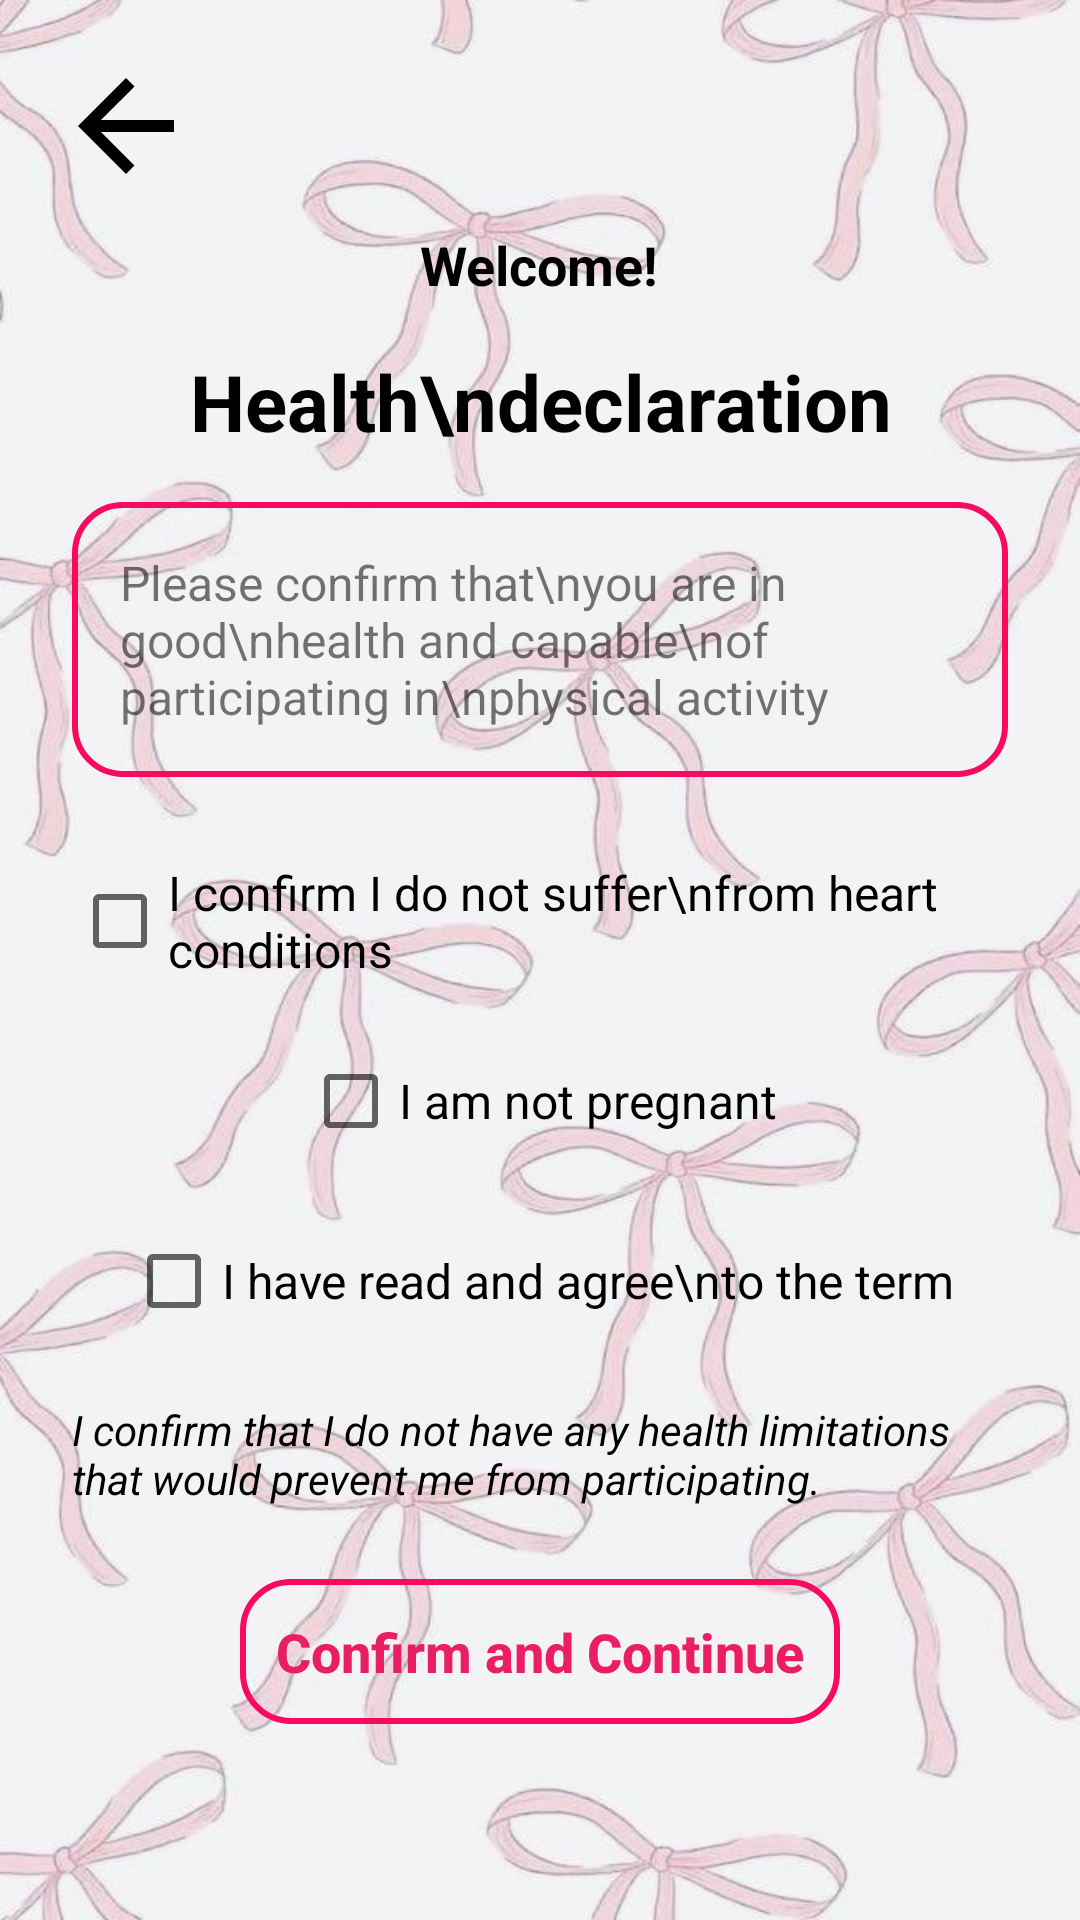

Produce the Android XML layout that renders to this screen, including the resource entries it uses.
<!-- AndroidManifest.xml: application theme Theme.SambaApp -->
<!-- res/layout/activity_health.xml -->
<?xml version="1.0" encoding="utf-8"?>
<ScrollView xmlns:android="http://schemas.android.com/apk/res/android"
    xmlns:app="http://schemas.android.com/apk/res-auto"
    xmlns:tools="http://schemas.android.com/tools"
    android:layout_width="match_parent"
    android:layout_height="match_parent"
    android:background="@drawable/pink_bow_background"
    android:padding="24dp"
    tools:context=".user.HealthActivity">

    <LinearLayout
        android:orientation="vertical"
        android:layout_width="match_parent"
        android:layout_height="wrap_content"
        android:gravity="center_horizontal">

        
        <ImageButton
            android:id="@+id/back_button"
            android:src="@drawable/ic_arrow_back"
            android:contentDescription="Back"
            android:background="@android:color/transparent"
            android:layout_width="36dp"
            android:layout_height="36dp"
            android:layout_gravity="start"
            android:layout_marginBottom="8dp"
            app:tint="#000000" />

        
        <TextView
            android:id="@+id/text_greeting"
            android:layout_width="wrap_content"
            android:layout_height="wrap_content"
            android:text="Welcome!"
            android:textSize="18sp"
            android:textStyle="bold"
            android:textColor="#000000"
            android:layout_marginTop="8dp"
            android:gravity="center" />

        
        <TextView
            android:text="Health\ndeclaration"
            android:textSize="26sp"
            android:textStyle="bold"
            android:textColor="#000000"
            android:gravity="center"
            android:layout_marginTop="16dp"
            android:layout_width="wrap_content"
            android:layout_height="wrap_content" />

        
        <TextView
            android:id="@+id/health_description"
            android:text="Please confirm that\nyou are in good\nhealth and capable\nof participating in\nphysical activity"
            android:textSize="16sp"
            android:padding="16dp"
            android:background="@drawable/pink_border_button"
            android:layout_marginTop="16dp"
            android:layout_width="match_parent"
            android:layout_height="wrap_content" />

        
        <CheckBox
            android:id="@+id/checkbox_heart"
            android:text="I confirm I do not suffer\nfrom heart conditions"
            android:textSize="16sp"
            android:layout_marginTop="24dp"
            android:layout_width="wrap_content"
            android:layout_height="wrap_content" />

        <CheckBox
            android:id="@+id/checkbox_pregnant"
            android:text="I am not pregnant"
            android:textSize="16sp"
            android:layout_marginTop="12dp"
            android:layout_width="wrap_content"
            android:layout_height="wrap_content" />

        <CheckBox
            android:id="@+id/checkbox_terms"
            android:text="I have read and agree\nto the term"
            android:textSize="16sp"
            android:layout_marginTop="12dp"
            android:layout_width="wrap_content"
            android:layout_height="wrap_content" />

        
        <TextView
            android:text="I confirm that I do not have any health limitations that would prevent me from participating."
            android:textSize="14sp"
            android:textStyle="italic"
            android:textColor="#000000"
            android:layout_marginTop="16dp"
            android:layout_width="match_parent"
            android:layout_height="wrap_content" />

        
        <Button
            android:id="@+id/btn_confirm"
            android:text="Confirm and Continue"
            android:textSize="18sp"
            android:textColor="#E91E63"
            android:textStyle="bold"
            android:textAllCaps="false"
            android:enabled="false"
            android:layout_marginTop="24dp"
            android:background="@drawable/pink_border_button"
            android:padding="12dp"
            android:layout_width="wrap_content"
            android:layout_height="wrap_content" />

        
        <TextView
            android:id="@+id/error_message"
            android:text="Without confirming a health declaration, you cannot continue."
            android:textColor="#D50000"
            android:textStyle="italic"
            android:visibility="gone"
            android:layout_marginTop="12dp"
            android:layout_width="match_parent"
            android:layout_height="wrap_content" />

    </LinearLayout>
</ScrollView>
<!-- resources referenced by this layout -->
<resources>
  <!-- drawable ic_arrow_back (drawable) -->
  <?xml version="1.0" encoding="utf-8"?>
      <vector xmlns:android="http://schemas.android.com/apk/res/android"
      android:width="48dp"
      android:height="48dp"
      android:viewportWidth="24"
      android:viewportHeight="24"
      >
          <path android:fillColor="#FFFFFF"
              android:pathData="M20,11H7.83l5.59,-5.59L12,4l-8,8 8,8 1.41,-1.41L7.83,13H20v-2z"/>
      </vector>
  <!-- drawable pink_border_button (drawable) -->
  <?xml version="1.0" encoding="utf-8"?>
  <selector xmlns:android="http://schemas.android.com/apk/res/android">
      
      <item android:state_pressed="true">
          <shape android:shape="rectangle">
              <solid android:color="#FFF0F5" /> 
              <stroke android:width="2dp" android:color="#F80B5F" />
              <corners android:radius="16dp" />
          </shape>
      </item>
  
      
      <item>
          <shape android:shape="rectangle">
              <solid android:color="@android:color/transparent" />
              <stroke android:width="2dp" android:color="#F80B5F" />
              <corners android:radius="16dp" />
          </shape>
      </item>
  </selector>
  <!-- drawable pink_bow_background: jpg bitmap (drawable, 43365 bytes) -->
  <style name="Theme.SambaApp" parent="Theme.MaterialComponents.DayNight.DarkActionBar">
          
          <item name="colorPrimary">@color/purple_500</item>
          <item name="colorPrimaryVariant">@color/purple_700</item>
          <item name="colorOnPrimary">@color/white</item>
          
          <item name="colorSecondary">@color/teal_200</item>
          <item name="colorSecondaryVariant">@color/teal_700</item>
          <item name="colorOnSecondary">@color/black</item>
          
          <item name="android:statusBarColor">?attr/colorPrimaryVariant</item>
          
      </style>
  <color name="purple_500">#FF6200EE</color>
  <color name="purple_700">#FF3700B3</color>
  <color name="white">#FFFFFFFF</color>
  <color name="teal_200">#FF03DAC5</color>
  <color name="teal_700">#FF018786</color>
  <color name="black">#FF000000</color>
</resources>
